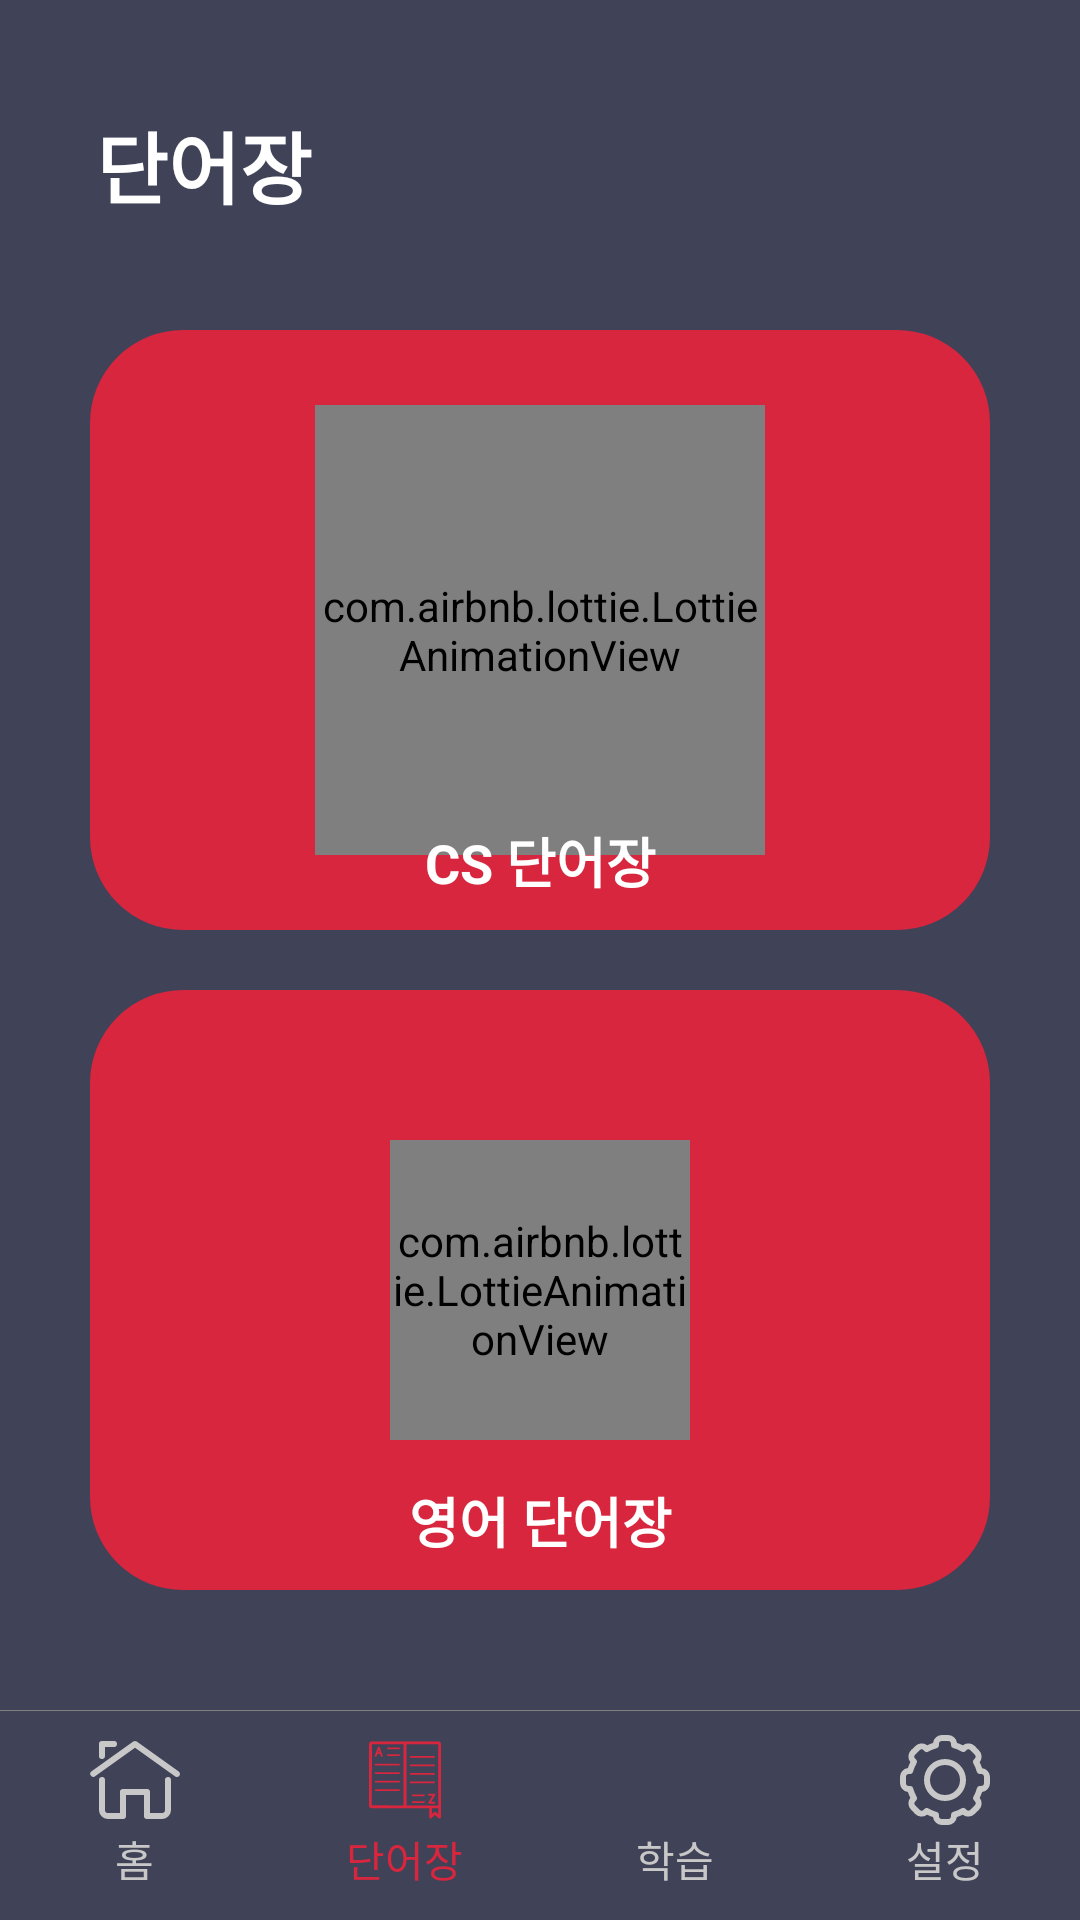

This screen was rendered from an Android layout file. Write that file and the resources it references.
<!-- AndroidManifest.xml: application theme Theme.DevelopmentWords -->
<!-- res/layout/fragment_word.xml -->
<?xml version="1.0" encoding="utf-8"?>
<FrameLayout xmlns:android="http://schemas.android.com/apk/res/android"
    xmlns:app="http://schemas.android.com/apk/res-auto"
    xmlns:tools="http://schemas.android.com/tools"
    android:layout_width="match_parent"
    android:layout_height="match_parent"
    tools:context=".fragment.WordFragment">

    <androidx.constraintlayout.widget.ConstraintLayout
        android:background="@color/backgroundColor"
        android:layout_width="match_parent"
        android:layout_height="match_parent">


        <TextView
            android:id="@+id/textView6"
            android:layout_width="wrap_content"
            android:layout_height="wrap_content"
            android:layout_gravity="center"
            android:layout_marginStart="32dp"
            android:layout_marginTop="36dp"
            android:text="@string/words"
            android:textColor="@color/white"
            android:textSize="26dp"
            android:textStyle="bold"
            app:layout_constraintStart_toStartOf="parent"
            app:layout_constraintTop_toTopOf="parent" />

        <LinearLayout
            android:id="@+id/csWords"
            android:layout_width="300dp"
            android:layout_height="200dp"
            android:background="@drawable/radius_red"
            android:gravity="center"
            android:orientation="vertical"
            app:layout_constraintBottom_toBottomOf="parent"
            app:layout_constraintEnd_toEndOf="parent"
            app:layout_constraintStart_toStartOf="parent"
            app:layout_constraintTop_toTopOf="parent"
            app:layout_constraintVertical_bias="0.25">

            <com.airbnb.lottie.LottieAnimationView
                android:layout_width="150dp"
                android:layout_height="150dp"
                app:lottie_autoPlay="true"
                app:lottie_fileName="c.json"
                app:lottie_url="@raw/c" />


        </LinearLayout>

        <TextView
            android:id="@+id/textView5"
            android:layout_width="wrap_content"
            android:layout_height="wrap_content"
            android:layout_marginBottom="10dp"
            android:text="@string/cs_words"
            android:textColor="@color/white"
            android:textSize="18dp"
            android:textStyle="bold"
            app:layout_constraintBottom_toBottomOf="@+id/csWords"
            app:layout_constraintEnd_toEndOf="@+id/csWords"
            app:layout_constraintStart_toStartOf="@+id/csWords" />


        <LinearLayout
            android:id="@+id/englishWord"
            android:layout_width="300dp"
            android:layout_height="200dp"
            android:background="@drawable/radius_red"
            android:gravity="center"
            android:orientation="vertical"
            app:layout_constraintBottom_toBottomOf="parent"
            app:layout_constraintEnd_toEndOf="parent"
            app:layout_constraintStart_toStartOf="parent"
            app:layout_constraintTop_toTopOf="parent"
            app:layout_constraintVertical_bias="0.75">

            <com.airbnb.lottie.LottieAnimationView
                android:layout_width="100dp"
                android:layout_height="100dp"
                app:lottie_autoPlay="true"
                app:lottie_fileName="a.json"
                app:lottie_url="@raw/a" />

        </LinearLayout>

        <TextView
            android:layout_width="wrap_content"
            android:layout_height="wrap_content"
            android:text="@string/english_words"
            android:textColor="@color/white"
            android:textSize="18dp"
            android:textStyle="bold"
            android:layout_marginBottom="10dp"
            app:layout_constraintBottom_toBottomOf="@+id/englishWord"
            app:layout_constraintEnd_toEndOf="@+id/englishWord"
            app:layout_constraintStart_toStartOf="@+id/englishWord"/>

        <LinearLayout
            android:layout_width="match_parent"
            android:layout_height="70dp"
            android:layout_gravity="bottom"
            android:background="@drawable/nav_background"
            android:baselineAligned="false"
            android:gravity="bottom"
            android:orientation="horizontal"
            app:layout_constraintBottom_toBottomOf="parent"
            app:layout_constraintEnd_toEndOf="parent"
            app:layout_constraintStart_toStartOf="parent">


            <LinearLayout
                android:id="@+id/home"
                android:layout_width="match_parent"
                android:layout_height="wrap_content"
                android:layout_marginBottom="10dp"
                android:layout_weight="1"
                android:orientation="vertical"
                tools:ignore="UseCompoundDrawables">

                <ImageView
                    android:layout_width="match_parent"
                    android:layout_height="wrap_content"
                    android:contentDescription="@string/home"
                    android:src="@drawable/home" />

                <TextView
                    android:layout_width="wrap_content"
                    android:layout_height="wrap_content"
                    android:layout_gravity="center"
                    android:text="@string/home_text"
                    android:textColor="#c8c8c8" />

            </LinearLayout>


            <LinearLayout
                android:id="@+id/words"
                android:layout_width="match_parent"
                android:layout_height="wrap_content"
                android:layout_marginBottom="10dp"
                android:layout_weight="1"
                android:orientation="vertical"
                tools:ignore="UseCompoundDrawables">

                <ImageView
                    android:layout_width="match_parent"
                    android:layout_height="wrap_content"
                    android:contentDescription="@string/words_icon"
                    android:src="@drawable/words_f" />

                <TextView
                    android:layout_width="wrap_content"
                    android:layout_height="wrap_content"
                    android:layout_gravity="center"
                    android:text="@string/words"
                    android:textColor="#D7263D" />

            </LinearLayout>

            <LinearLayout
                android:id="@+id/learning"
                android:layout_width="match_parent"
                android:layout_height="wrap_content"
                android:layout_marginBottom="10dp"
                android:layout_weight="1"
                android:orientation="vertical"
                tools:ignore="UseCompoundDrawables">

                <ImageView
                    android:layout_width="match_parent"
                    android:layout_height="wrap_content"
                    android:contentDescription="@string/study"
                    android:src="@drawable/learning" />

                <TextView
                    android:layout_width="wrap_content"
                    android:layout_height="wrap_content"
                    android:layout_gravity="center"
                    android:text="@string/study_text"
                    android:textColor="#c8c8c8" />

            </LinearLayout>

            <LinearLayout
                android:id="@+id/setting"
                android:layout_width="match_parent"
                android:layout_height="wrap_content"
                android:layout_marginBottom="10dp"
                android:layout_weight="1"
                android:orientation="vertical"
                tools:ignore="UseCompoundDrawables">

                <ImageView
                    android:layout_width="match_parent"
                    android:layout_height="wrap_content"
                    android:contentDescription="@string/setting"
                    android:src="@drawable/setting" />

                <TextView
                    android:layout_width="wrap_content"
                    android:layout_height="wrap_content"
                    android:layout_gravity="center"
                    android:text="@string/setting_text"
                    android:textColor="#c8c8c8" />

            </LinearLayout>

        </LinearLayout>


    </androidx.constraintlayout.widget.ConstraintLayout>

</FrameLayout>
<!-- resources referenced by this layout -->
<resources>
  <color name="backgroundColor">#404258</color>
  <color name="white">#FFFFFFFF</color>
  <!-- drawable home (drawable) -->
  <vector xmlns:android="http://schemas.android.com/apk/res/android"
      android:width="32dp"
      android:height="32dp"
      android:viewportWidth="32"
      android:viewportHeight="32">
    <path
        android:pathData="M30,15a1,1 0,0 1,-0.58 -0.19L16,5.23 2.58,14.81a1,1 0,0 1,-1.16 -1.62l14,-10a1,1 0,0 1,1.16 0l14,10A1,1 0,0 1,30 15Z"
        android:fillColor="#c8c8c8"/>
    <path
        android:pathData="M5,9A1,1 0,0 1,4 8V4A1,1 0,0 1,5 3H9A1,1 0,0 1,9 5H6V8A1,1 0,0 1,5 9Z"
        android:fillColor="#c8c8c8"/>
    <path
        android:pathData="M25,29H20a1,1 0,0 1,-1 -1V21H13v7a1,1 0,0 1,-1 1H7a3,3 0,0 1,-3 -3V16a1,1 0,0 1,2 0V26a1,1 0,0 0,1 1h4V20a1,1 0,0 1,1 -1h8a1,1 0,0 1,1 1v7h4a1,1 0,0 0,1 -1V16a1,1 0,0 1,2 0V26A3,3 0,0 1,25 29Z"
        android:fillColor="#c8c8c8"/>
  </vector>
  <!-- drawable nav_background (drawable) -->
  <?xml version="1.0" encoding="utf-8"?>
  <layer-list xmlns:android="http://schemas.android.com/apk/res/android">
      <item>
          <shape android:shape="rectangle">
              <solid android:color="#808080" />
          </shape>
      </item>
      <item android:top="0.4dp">
          <shape android:shape="rectangle">
              <solid android:color="@color/backgroundColor" />
          </shape>
      </item>
  </layer-list>
  <!-- drawable radius_red (drawable) -->
  <?xml version="1.0" encoding="utf-8"?>
  <shape xmlns:android="http://schemas.android.com/apk/res/android"
      android:shape="rectangle" android:padding = "10dp">
      <solid android:color="#D7263D" />
      <corners
          android:bottomLeftRadius="30dp"
          android:bottomRightRadius="30dp"
          android:topLeftRadius="30dp"
          android:topRightRadius="30dp" />
      <stroke
          android:width="2dp"
          android:color="#D7263D" />
  </shape>
  <string name="cs_words">CS 단어장</string>
  <string name="english_words">영어 단어장</string>
  <string name="home">home</string>
  <string name="home_text">홈</string>
  <string name="setting">setting</string>
  <string name="setting_text">설정</string>
  <string name="study">study</string>
  <string name="study_text">학습</string>
  <string name="words">단어장</string>
  <string name="words_icon">words</string>
  <style name="Theme.DevelopmentWords" parent="Theme.MaterialComponents.DayNight.DarkActionBar">
          
          <item name="windowNoTitle">true</item>
          <item name="colorPrimary">@color/purple_500</item>
          <item name="colorPrimaryVariant">@color/purple_700</item>
          <item name="colorOnPrimary">@color/white</item>
          
          <item name="colorSecondary">@color/teal_200</item>
          <item name="colorSecondaryVariant">@color/teal_700</item>
          <item name="colorOnSecondary">@color/black</item>
          
          <item name="android:statusBarColor">#404258</item>
          
      </style>
  <color name="purple_500">#FF6200EE</color>
  <color name="purple_700">#FF3700B3</color>
  <color name="teal_200">#FF03DAC5</color>
  <color name="teal_700">#FF018786</color>
  <color name="black">#FF000000</color>
</resources>
